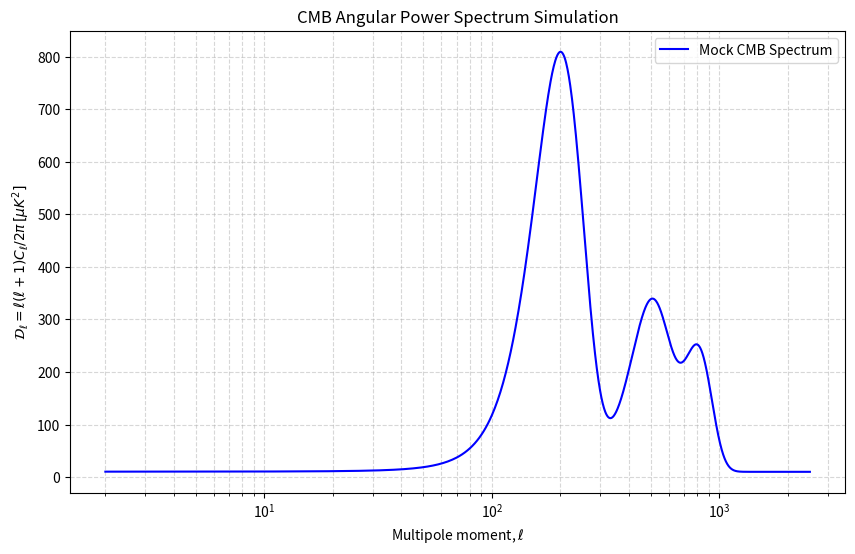

The script that saved this image:
%matplotlib inline
import numpy as np
import matplotlib.pyplot as plt

def planck_cmb_spectrum():
    """Simulates a mock CMB angular power spectrum."""
    l = np.arange(2, 2500)
    # Mock spectrum using a combination of spherical bessel functions and damping
    dl = 5000 * np.exp(-(l - 200)**2 / (2 * 50**2)) / (l*(l+1)) + \
         2000 * np.exp(-(l - 500)**2 / (2 * 100**2)) / (l*(l+1)) + \
         1500 * np.exp(-(l - 800)**2 / (2 * 120**2)) / (l*(l+1))
    
    # Scale appropriately
    dl *= l * (l + 1) / (2 * np.pi)
    dl += 10 # Noise floor
    
    plt.figure(figsize=(10, 6))
    plt.plot(l, dl, label='Mock CMB Spectrum', color='blue')
    plt.xlabel('Multipole moment, $\ell$')
    plt.ylabel('$\\mathcal{D}_\ell = \ell(\ell+1)C_\ell / 2\\pi \, [\\mu K^2]$')
    plt.title('CMB Angular Power Spectrum Simulation')
    plt.xscale('log')
    plt.grid(True, which='both', linestyle='--', alpha=0.5)
    plt.legend()
    plt.savefig('CMB_Spectrum.png')
    plt.show()

if __name__ == '__main__':
    planck_cmb_spectrum()
